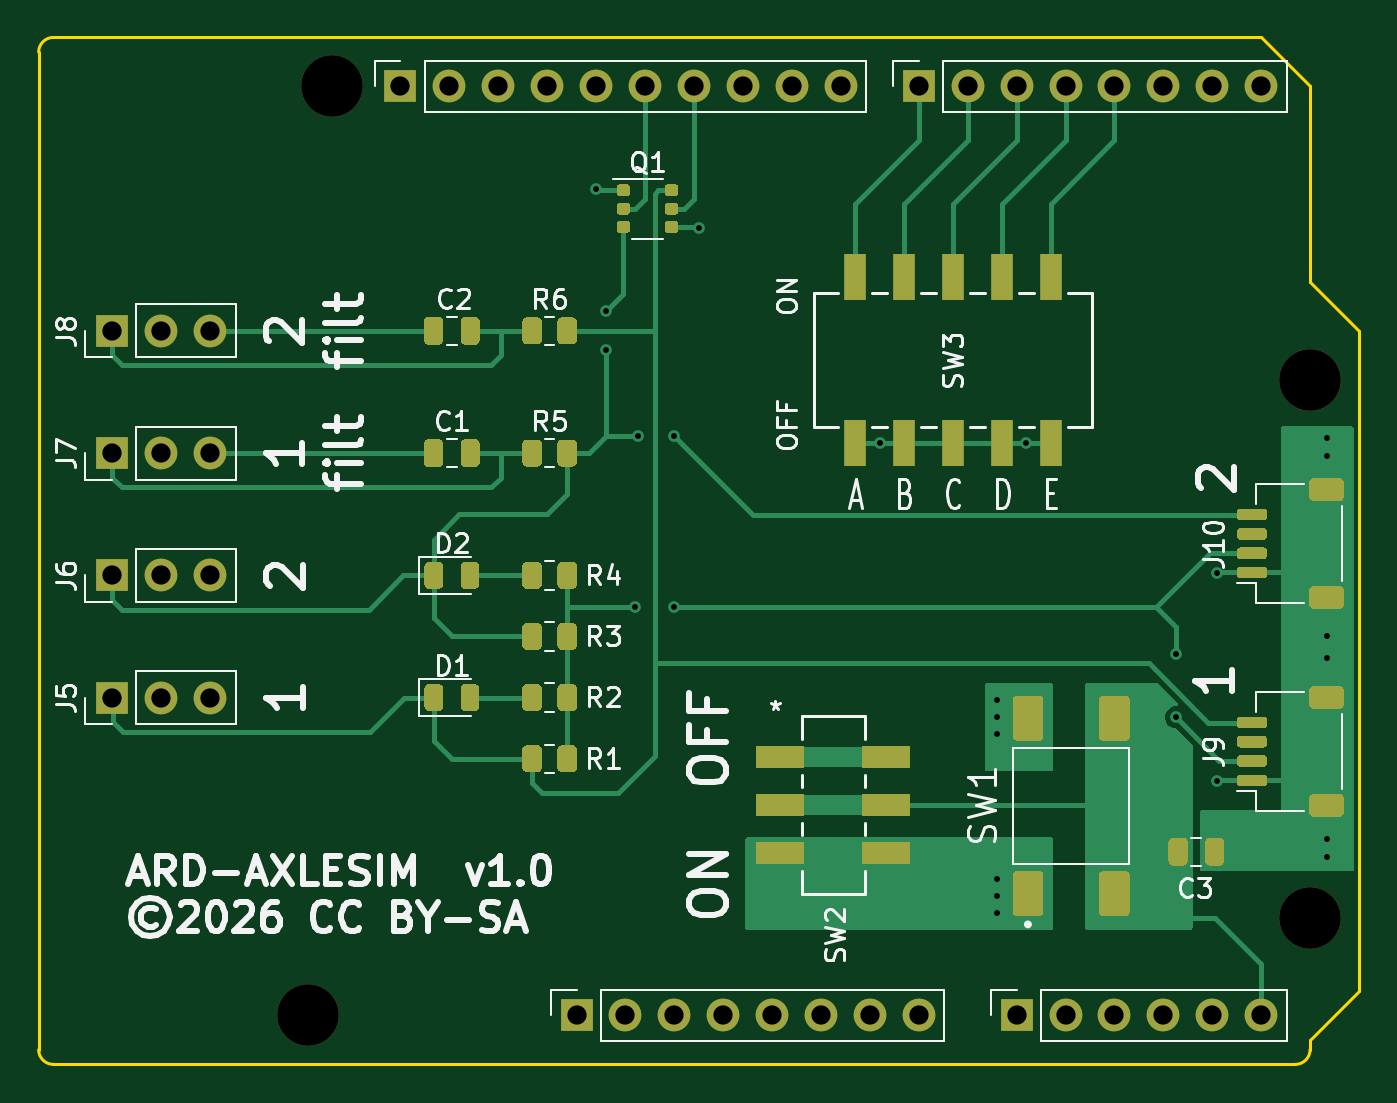
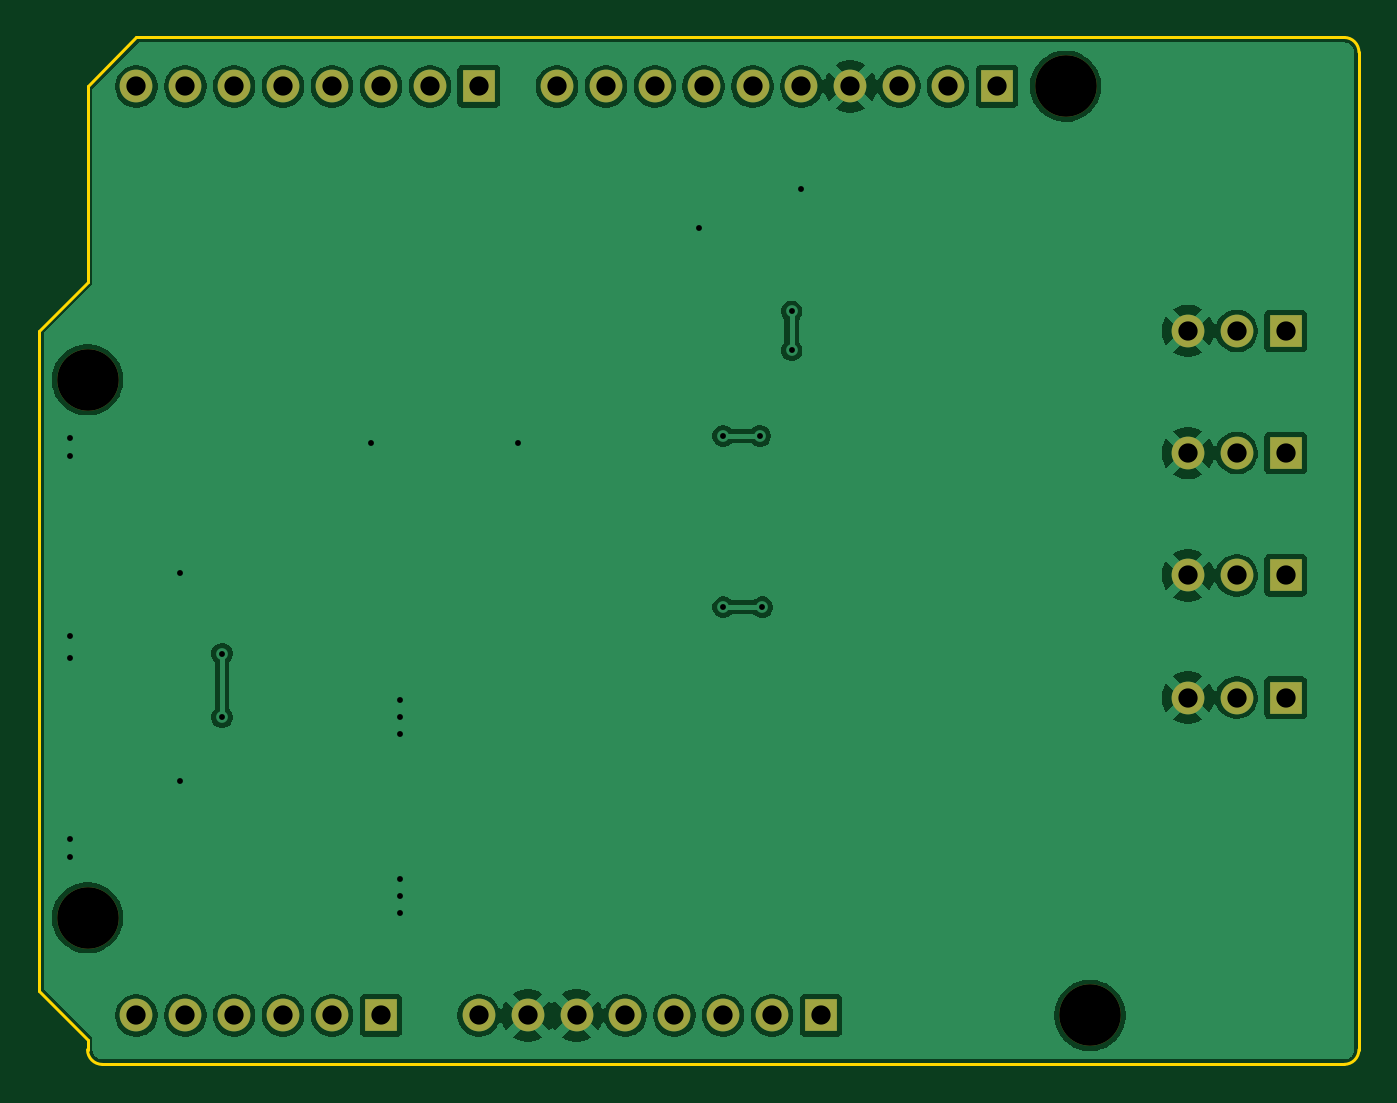
Circuit board: 11 layer files. Board 68.6 x 53.3 mm.
- drill: ard-axlesim-NPTH.drl (95 bytes)
- drill: ard-axlesim.drl (1032 bytes)
- bottom_copper: ard-axlesim.gbl (86350 bytes)
- bottom_silk: ard-axlesim.gbo (531 bytes)
- paste: ard-axlesim.gbp (530 bytes)
- bottom_mask: ard-axlesim.gbs (1891 bytes)
- outline: ard-axlesim.gm1 (1243 bytes)
- top_copper: ard-axlesim.gtl (29491 bytes)
- top_silk: ard-axlesim.gto (56223 bytes)
- paste: ard-axlesim.gtp (15868 bytes)
- top_mask: ard-axlesim.gts (17234 bytes)

=== drill: ard-axlesim-NPTH.drl ===
M48
INCH,TZ
T1C0.1260
%
G90
G05
T1
X44870Y-38370
X45370Y-19370
X65370Y-25370
X65370Y-36370
M30

=== drill: ard-axlesim.drl ===
M48
INCH,TZ
T1C0.0120
T2C0.0394
%
G90
G05
T1
X50770Y-21470
X50970Y-23970
X50970Y-24770
X51570Y-30020
X51620Y-26520
X52370Y-26520
X52370Y-30020
X52870Y-22270
X56570Y-26665
X58970Y-31920
X58970Y-32270
X58970Y-32620
X58970Y-35570
X58970Y-35920
X58970Y-36270
X59570Y-26665
X62620Y-30970
X62620Y-32270
X63470Y-29320
X63470Y-33570
X65720Y-26570
X65720Y-26920
X65720Y-30620
X65720Y-31070
X65720Y-34770
X65720Y-35120
T2
X40870Y-24370
X40870Y-26870
X40870Y-29370
X40870Y-31870
X41870Y-24370
X41870Y-26870
X41870Y-29370
X41870Y-31870
X42870Y-24370
X42870Y-26870
X42870Y-29370
X42870Y-31870
X46770Y-19370
X47770Y-19370
X48770Y-19370
X49770Y-19370
X50370Y-38370
X50770Y-19370
X51370Y-38370
X51770Y-19370
X52370Y-38370
X52770Y-19370
X53370Y-38370
X53770Y-19370
X54370Y-38370
X54770Y-19370
X55370Y-38370
X55770Y-19370
X56370Y-38370
X57370Y-19370
X57370Y-38370
X58370Y-19370
X59370Y-19370
X59370Y-38370
X60370Y-19370
X60370Y-38370
X61370Y-19370
X61370Y-38370
X62370Y-19370
X62370Y-38370
X63370Y-19370
X63370Y-38370
X64370Y-19370
X64370Y-38370
M30

=== bottom_copper: ard-axlesim.gbl (86350 bytes, source omitted) ===
=== bottom_silk: ard-axlesim.gbo ===
G04 #@! TF.GenerationSoftware,KiCad,Pcbnew,9.0.7-9.0.7~ubuntu24.04.1*
G04 #@! TF.CreationDate,2026-03-19T15:46:38-06:00*
G04 #@! TF.ProjectId,ard-axlesim,6172642d-6178-46c6-9573-696d2e6b6963,rev?*
G04 #@! TF.SameCoordinates,Original*
G04 #@! TF.FileFunction,Legend,Bot*
G04 #@! TF.FilePolarity,Positive*
%FSLAX46Y46*%
G04 Gerber Fmt 4.6, Leading zero omitted, Abs format (unit mm)*
G04 Created by KiCad (PCBNEW 9.0.7-9.0.7~ubuntu24.04.1) date 2026-03-19 15:46:38*
%MOMM*%
%LPD*%
G01*
G04 APERTURE LIST*
G04 APERTURE END LIST*
M02*

=== paste: ard-axlesim.gbp ===
G04 #@! TF.GenerationSoftware,KiCad,Pcbnew,9.0.7-9.0.7~ubuntu24.04.1*
G04 #@! TF.CreationDate,2026-03-19T15:46:38-06:00*
G04 #@! TF.ProjectId,ard-axlesim,6172642d-6178-46c6-9573-696d2e6b6963,rev?*
G04 #@! TF.SameCoordinates,Original*
G04 #@! TF.FileFunction,Paste,Bot*
G04 #@! TF.FilePolarity,Positive*
%FSLAX46Y46*%
G04 Gerber Fmt 4.6, Leading zero omitted, Abs format (unit mm)*
G04 Created by KiCad (PCBNEW 9.0.7-9.0.7~ubuntu24.04.1) date 2026-03-19 15:46:38*
%MOMM*%
%LPD*%
G01*
G04 APERTURE LIST*
G04 APERTURE END LIST*
M02*

=== bottom_mask: ard-axlesim.gbs ===
G04 #@! TF.GenerationSoftware,KiCad,Pcbnew,9.0.7-9.0.7~ubuntu24.04.1*
G04 #@! TF.CreationDate,2026-03-19T15:46:38-06:00*
G04 #@! TF.ProjectId,ard-axlesim,6172642d-6178-46c6-9573-696d2e6b6963,rev?*
G04 #@! TF.SameCoordinates,Original*
G04 #@! TF.FileFunction,Soldermask,Bot*
G04 #@! TF.FilePolarity,Negative*
%FSLAX46Y46*%
G04 Gerber Fmt 4.6, Leading zero omitted, Abs format (unit mm)*
G04 Created by KiCad (PCBNEW 9.0.7-9.0.7~ubuntu24.04.1) date 2026-03-19 15:46:38*
%MOMM*%
%LPD*%
G01*
G04 APERTURE LIST*
%ADD10R,1.700000X1.700000*%
%ADD11C,1.700000*%
%ADD12C,3.200000*%
G04 APERTURE END LIST*
D10*
X127940000Y-97460000D03*
D11*
X130480000Y-97460000D03*
X133020000Y-97460000D03*
X135560000Y-97460000D03*
X138100000Y-97460000D03*
X140640000Y-97460000D03*
X143180000Y-97460000D03*
X145720000Y-97460000D03*
D10*
X150800000Y-97460000D03*
D11*
X153340000Y-97460000D03*
X155880000Y-97460000D03*
X158420000Y-97460000D03*
X160960000Y-97460000D03*
X163500000Y-97460000D03*
D10*
X118796000Y-49200000D03*
D11*
X121336000Y-49200000D03*
X123876000Y-49200000D03*
X126416000Y-49200000D03*
X128956000Y-49200000D03*
X131496000Y-49200000D03*
X134036000Y-49200000D03*
X136576000Y-49200000D03*
X139116000Y-49200000D03*
X141656000Y-49200000D03*
D10*
X145720000Y-49200000D03*
D11*
X148260000Y-49200000D03*
X150800000Y-49200000D03*
X153340000Y-49200000D03*
X155880000Y-49200000D03*
X158420000Y-49200000D03*
X160960000Y-49200000D03*
X163500000Y-49200000D03*
D10*
X103810000Y-61900000D03*
D11*
X106350000Y-61900000D03*
X108890000Y-61900000D03*
D12*
X115240000Y-49200000D03*
D10*
X103810000Y-74600000D03*
D11*
X106350000Y-74600000D03*
X108890000Y-74600000D03*
D10*
X103810000Y-68250000D03*
D11*
X106350000Y-68250000D03*
X108890000Y-68250000D03*
D10*
X103810000Y-80950000D03*
D11*
X106350000Y-80950000D03*
X108890000Y-80950000D03*
D12*
X113970000Y-97460000D03*
X166040000Y-64440000D03*
X166040000Y-92380000D03*
M02*

=== outline: ard-axlesim.gm1 ===
G04 #@! TF.GenerationSoftware,KiCad,Pcbnew,9.0.7-9.0.7~ubuntu24.04.1*
G04 #@! TF.CreationDate,2026-03-19T15:46:38-06:00*
G04 #@! TF.ProjectId,ard-axlesim,6172642d-6178-46c6-9573-696d2e6b6963,rev?*
G04 #@! TF.SameCoordinates,Original*
G04 #@! TF.FileFunction,Profile,NP*
%FSLAX46Y46*%
G04 Gerber Fmt 4.6, Leading zero omitted, Abs format (unit mm)*
G04 Created by KiCad (PCBNEW 9.0.7-9.0.7~ubuntu24.04.1) date 2026-03-19 15:46:38*
%MOMM*%
%LPD*%
G01*
G04 APERTURE LIST*
G04 #@! TA.AperFunction,Profile*
%ADD10C,0.150000*%
G04 #@! TD*
G04 APERTURE END LIST*
D10*
X166040000Y-59360000D02*
X168580000Y-61900000D01*
X100000000Y-99238000D02*
X100000000Y-47422000D01*
X168580000Y-61900000D02*
X168580000Y-96190000D01*
X165278000Y-100000000D02*
X100762000Y-100000000D01*
X100762000Y-46660000D02*
X163500000Y-46660000D01*
X100762000Y-100000000D02*
G75*
G02*
X100000000Y-99238000I0J762000D01*
G01*
X168580000Y-96190000D02*
X166040000Y-98730000D01*
X163500000Y-46660000D02*
X166040000Y-49200000D01*
X166040000Y-99238000D02*
G75*
G02*
X165278000Y-100000000I-762000J0D01*
G01*
X166040000Y-49200000D02*
X166040000Y-59360000D01*
X166040000Y-98730000D02*
X166040000Y-99238000D01*
X100000000Y-47422000D02*
G75*
G02*
X100762000Y-46660000I762000J0D01*
G01*
M02*

=== top_copper: ard-axlesim.gtl (29491 bytes, source omitted) ===
=== top_silk: ard-axlesim.gto (56223 bytes, source omitted) ===
=== paste: ard-axlesim.gtp (15868 bytes, source omitted) ===
=== top_mask: ard-axlesim.gts (17234 bytes, source omitted) ===
